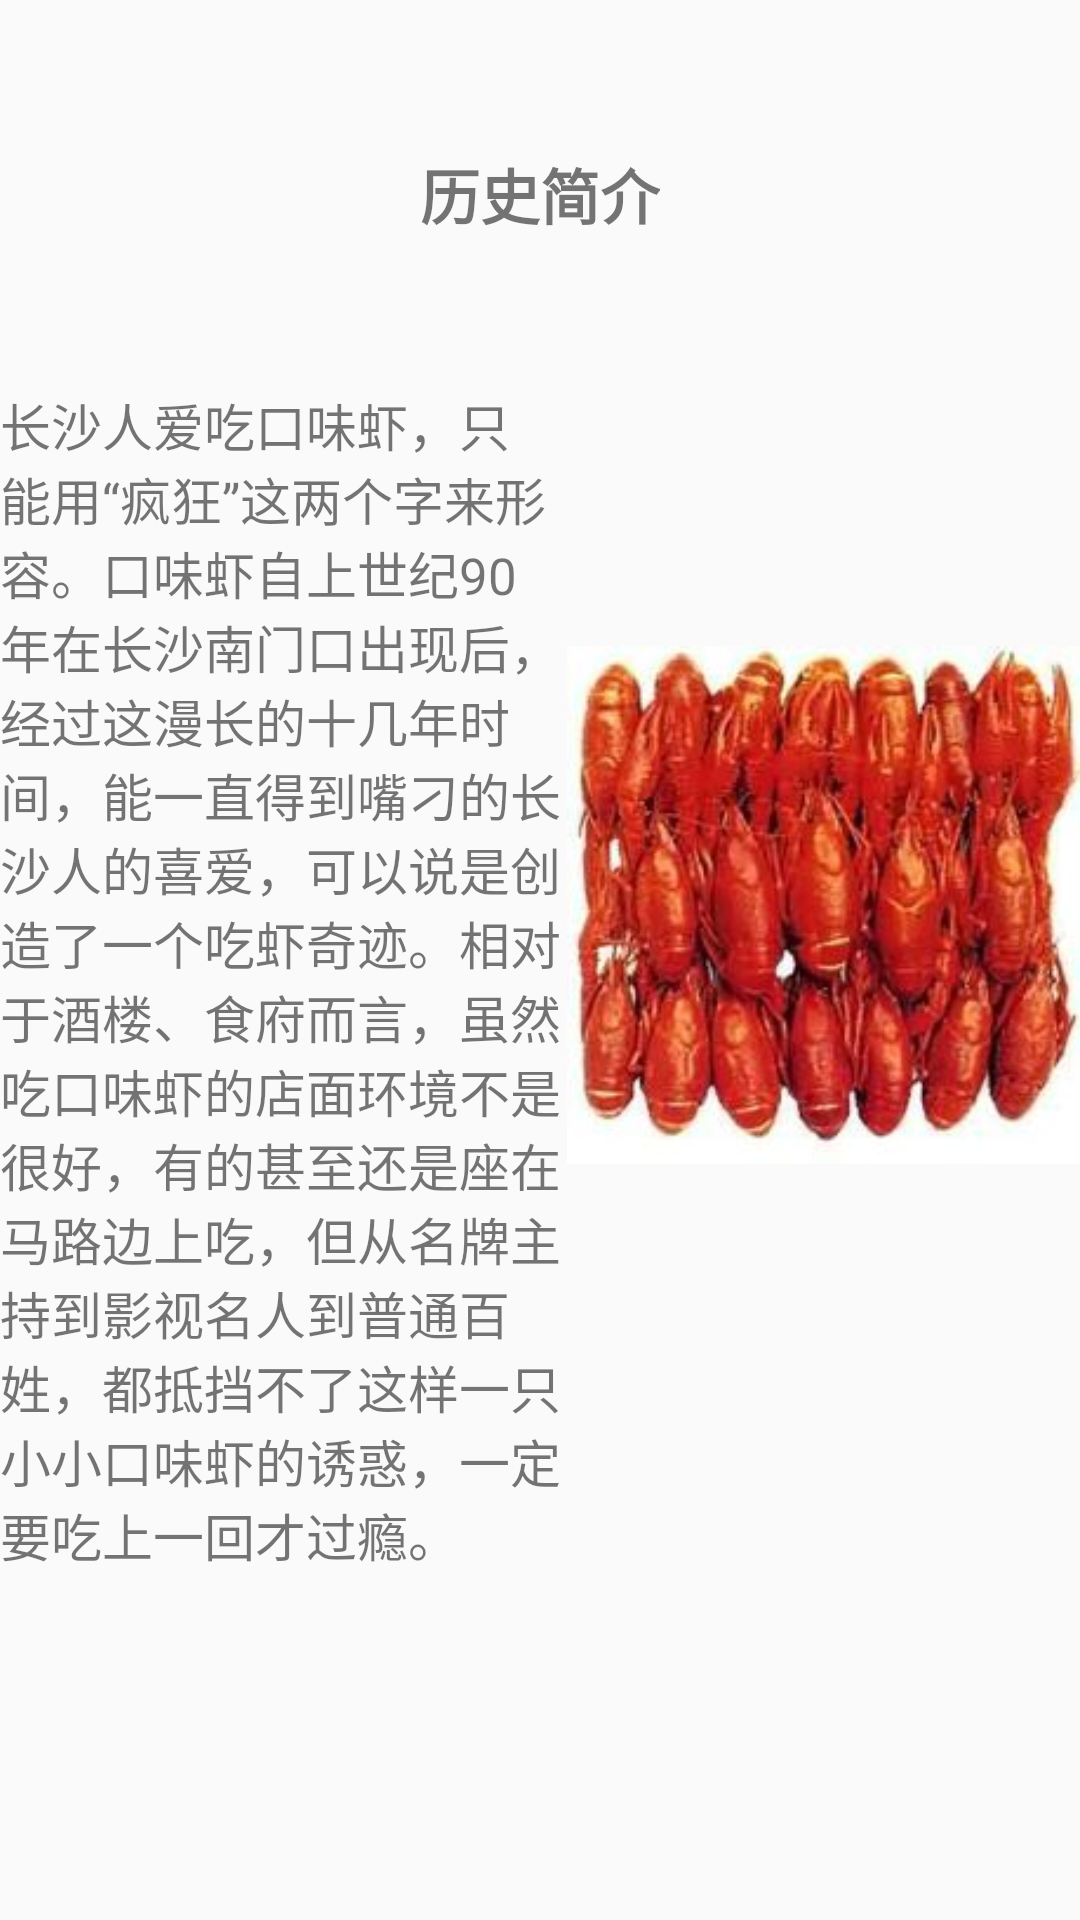

The Android layout XML behind this screen, and the referenced resources:
<!-- AndroidManifest.xml: application theme AppTheme -->
<!-- res/layout/layout_tab20.xml -->
<?xml version="1.0" encoding="utf-8"?>
<LinearLayout xmlns:android="http://schemas.android.com/apk/res/android"
    android:orientation="vertical"
    android:layout_width="match_parent"
    android:layout_height="match_parent"
    android:background="@drawable/wlcome">
    <TextView
        android:id="@+id/mtextView"
        android:layout_marginTop="50dp"
        android:layout_width="wrap_content"
        android:layout_height="wrap_content"
        android:text="历史简介"
        android:textSize="20sp"
        android:layout_gravity="center"
        android:textStyle="bold"/>
<LinearLayout
    android:layout_width="wrap_content"
    android:layout_height="wrap_content"
    android:orientation="horizontal">
    <TextView
        android:layout_width="189dp"
        android:layout_height="wrap_content"
        android:layout_marginTop="50dp"
        android:text="长沙人爱吃口味虾，只能用“疯狂”这两个字来形容。口味虾自上世纪90年在长沙南门口出现后，经过这漫长的十几年时间，能一直得到嘴刁的长沙人的喜爱，可以说是创造了一个吃虾奇迹。相对于酒楼、食府而言，虽然吃口味虾的店面环境不是很好，有的甚至还是座在马路边上吃，但从名牌主持到影视名人到普通百姓，都抵挡不了这样一只小小口味虾的诱惑，一定要吃上一回才过瘾。"
        android:textSize="17dp" />

    <ImageView
        android:layout_width="wrap_content"
        android:layout_height="match_parent"
        android:src="@drawable/r21" />
</LinearLayout>

</LinearLayout>
<!-- resources referenced by this layout -->
<resources>
  <!-- drawable r21: jpg bitmap (drawable, 15306 bytes) -->
  <style name="AppTheme" parent="Theme.AppCompat.Light.DarkActionBar">
          
          <item name="colorPrimary">#7e7b7b</item>
          <item name="colorPrimaryDark">@color/colorPrimaryDark</item>
          <item name="colorAccent">#2c75ea</item>
      </style>
  <color name="colorPrimaryDark">#00574B</color>
</resources>
